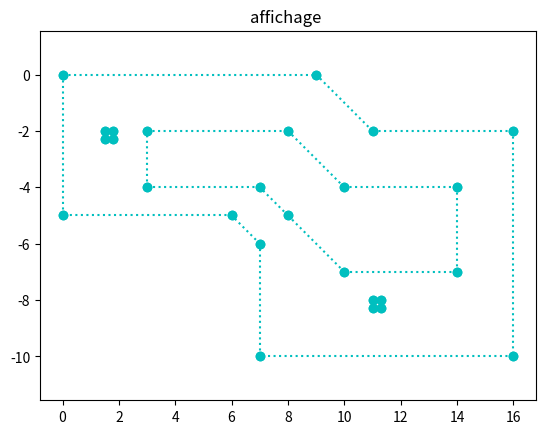

The script that saved this image:
import matplotlib.pyplot as plt

def environment():
    circuitext=[[0,0],[9,0],[11,-2],[16,-2],[16,-10],[7,-10],[7,-6],[6,-5],[0,-5],[0,0]]
    circuitint=[[3,-2],[8,-2],[10,-4],[14,-4],[14,-7],[10,-7],[8,-5],[7,-4],[3,-4],[3,-2]]
    obst1=[[1.5,-2],[1.8,-2],[1.8,-2.3],[1.5,-2.3],[1.5,-2]]
    obst2=[[11,-8],[11.3,-8],[11.3,-8.3],[11,-8.3],[11,-8]]
    #obst3=[[13,-8],[13.3,-8],[13.3,-8.3],[13,-8.3],[13,-8]]

    envir=[circuitext,circuitint,obst1,obst2] #,obst3]
    return(envir)


envir=environment()
n=len(envir)
i=0
while i<n:
    nn=len(envir[i])
    j=0
    while j<(nn-1):
        plt.plot([envir[i][j][0],envir[i][j+1][0]],[envir[i][j][1],envir[i][j+1][1]],"c:o")
        j+=1
    i+=1

        
plt.axis('equal')
plt.title('affichage ')
plt.show()
